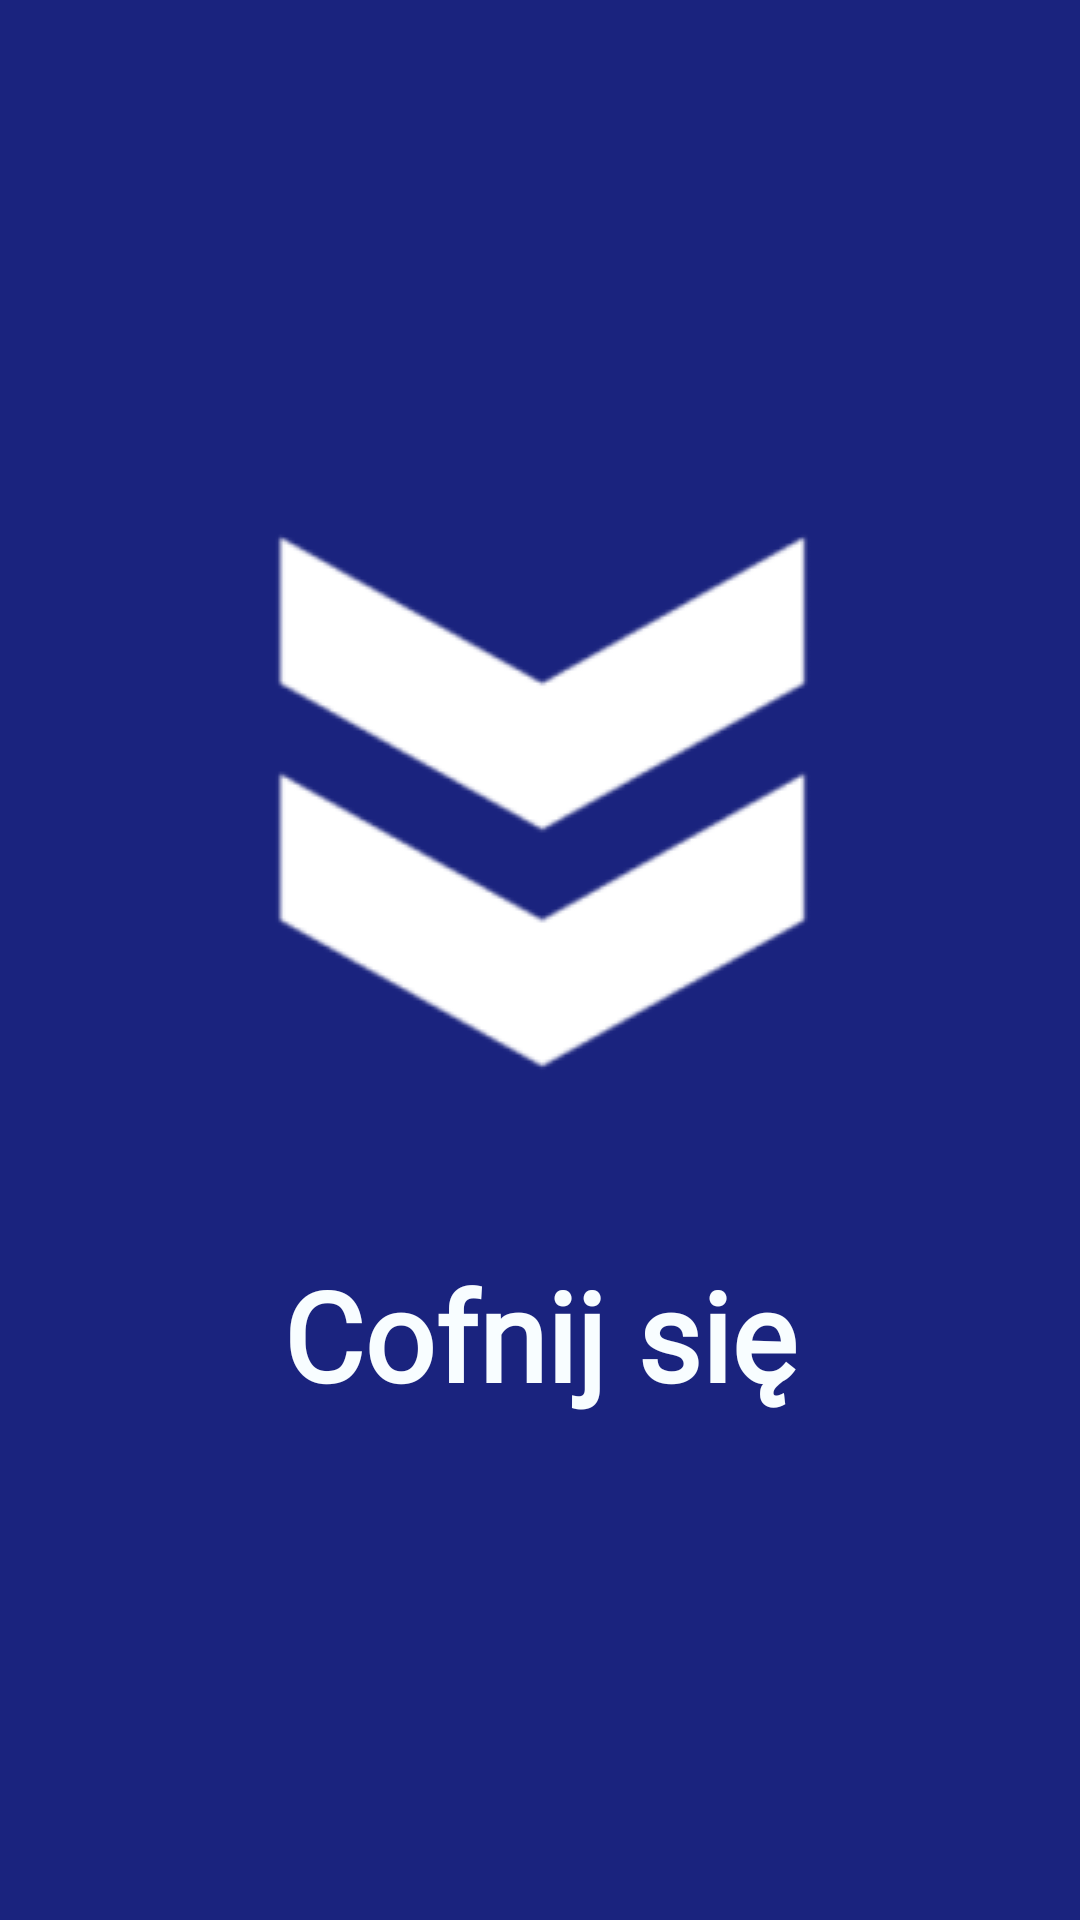

Android layout source for this screen:
<!-- AndroidManifest.xml: application theme AppTheme -->
<!-- res/layout/activity_directions.xml -->
<?xml version="1.0" encoding="utf-8"?>
<LinearLayout
    xmlns:android="http://schemas.android.com/apk/res/android"
    xmlns:tools="http://schemas.android.com/tools"
    android:layout_width="match_parent"
    android:layout_height="match_parent"
    android:background="@color/darkmediumindigo"
    android:gravity="center_vertical"
    android:orientation="vertical"
    tools:context=".Directions">

    <ImageView
        android:id="@+id/arrow"
        android:layout_width="wrap_content"
        android:layout_height="wrap_content"
        android:layout_gravity="center_horizontal"
        android:src="@drawable/arrow_down_200"
        android:paddingBottom="50dp"
        android:contentDescription="Cofnij się"
        ></ImageView>

    <TextView
        android:id="@+id/fullscreen_content"
        android:layout_width="wrap_content"
        android:layout_height="wrap_content"
        android:fontFamily="@font/arvo"
        android:gravity="center"
        android:layout_gravity="center"
        android:keepScreenOn="true"
        android:text="Cofnij się"
        android:textStyle="bold"
        android:textColor="@color/lightindigo"
        android:textSize="20pt" />

</LinearLayout>
<!-- resources referenced by this layout -->
<resources>
  <color name="darkmediumindigo">#1a237e</color>
  <color name="lightindigo">#f8fdff</color>
  <!-- drawable arrow_down_200: png bitmap (drawable, 5003 bytes) -->
  <style name="AppTheme" parent="Theme.Base" />
  <style name="Theme.Base" parent="Theme.AppCompat.Light.NoActionBar">
          <item name="colorPrimary">@color/primaryColor</item>
          <item name="colorPrimaryDark">@color/primaryColorDark</item>
          <item name="colorAccent">@color/accentColor</item>
          <item name="android:windowBackground">@android:color/white</item>
          <item name="android:textSize">20sp</item>
      </style>
  <color name="primaryColor">#c5cae9</color>
  <color name="primaryColorDark">#000051</color>
  <color name="accentColor">#373B60</color>
</resources>
